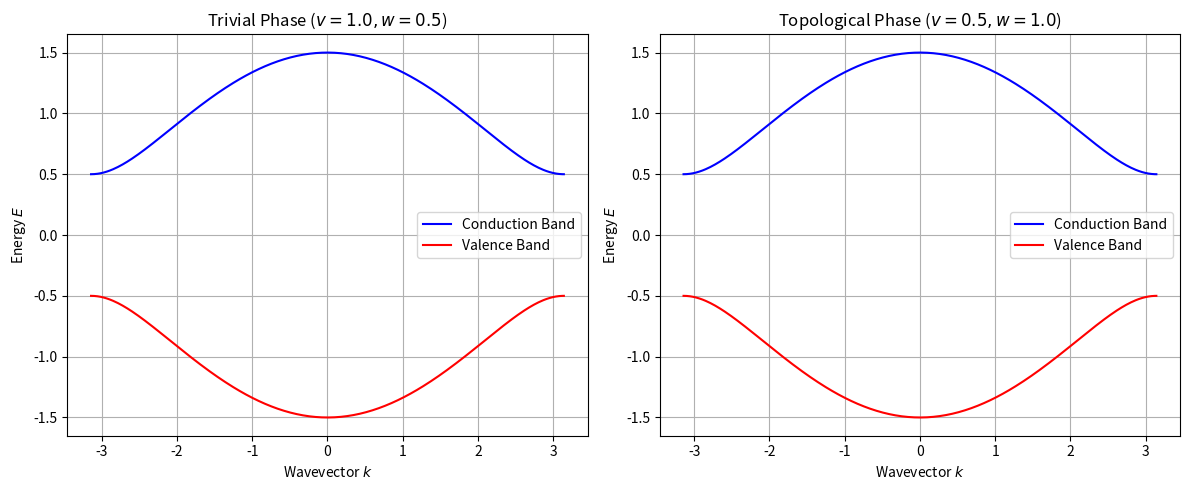

Python code for this plot:
import numpy as np
import matplotlib.pyplot as plt

def generate_ssh_bands(v, w, k_points=300):
    """
    Calculates the energy band structure for the 1D Su-Schrieffer-Heeger (SSH) model.
    v: Intracell hopping amplitude
    w: Intercell hopping amplitude
    k_points: Number of momentum points across the Brillouin zone
    """
    k_array = np.linspace(-np.pi, np.pi, k_points)
    energy_plus = []
    energy_minus = []

    for k in k_array:
        # Construct the 2x2 SSH Bloch Hamiltonian matrix
        # H(k) = [[0, v + w*exp(-ik)], [v + w*exp(ik), 0]]
        off_diag = v + w * np.exp(-1j * k)
        H_k = np.array([[0, off_diag], 
                        [np.conj(off_diag), 0]])
        
        # Diagonalize matrix to obtain real energy eigenvalues
        eigenvalues = np.linalg.eigvalsh(H_k)
        energy_minus.append(eigenvalues[0])
        energy_plus.append(eigenvalues[1])

    return k_array, energy_minus, energy_plus

def plot_band_structure():
    k_array, e_minus_triv, e_plus_triv = generate_ssh_bands(v=1.0, w=0.5)
    _, e_minus_topo, e_plus_topo = generate_ssh_bands(v=0.5, w=1.0)

    fig, (ax1, ax2) = plt.subplots(1, 2, figsize=(12, 5))

    # Trivial Phase (v > w)
    ax1.plot(k_array, e_plus_triv, 'b-', label='Conduction Band')
    ax1.plot(k_array, e_minus_triv, 'r-', label='Valence Band')
    ax1.set_title('Trivial Phase ($v = 1.0, w = 0.5$)')
    ax1.set_xlabel('Wavevector $k$')
    ax1.set_ylabel('Energy $E$')
    ax1.grid(True)
    ax1.legend()

    # Topological Phase (v < w)
    ax2.plot(k_array, e_plus_topo, 'b-', label='Conduction Band')
    ax2.plot(k_array, e_minus_topo, 'r-', label='Valence Band')
    ax2.set_title('Topological Phase ($v = 0.5, w = 1.0$)')
    ax2.set_xlabel('Wavevector $k$')
    ax2.set_ylabel('Energy $E$')
    ax2.grid(True)
    ax2.legend()

    plt.tight_layout()
    plt.savefig('ssh_bands.png', dpi=300)
    print("Band structure calculation complete. Image saved as ssh_bands.png.")

if __name__ == "__main__":
    plot_band_structure()
